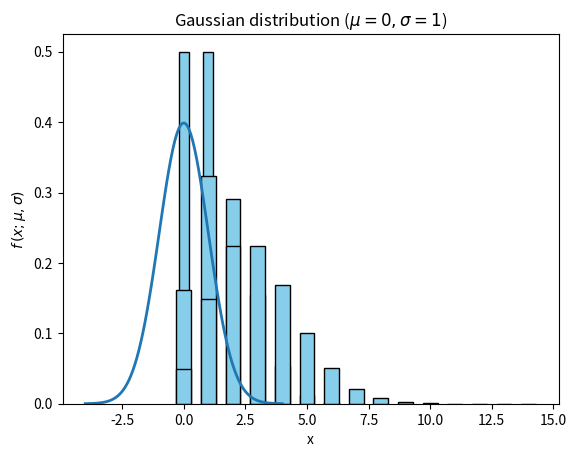

Reproduce this figure in Python.
# Introduction to probability, statistics and hypothesis testing
# [redacted]
# Chapter 2: Predictive probability



# Exercise 1: 
# Represent the PMF of the Bernoulli, Binomial and Poisson distribution
# Represent the PDF of the Gaussian distribution



# Import libraries ............................................................

import numpy as np
import matplotlib.pyplot as plt
from math import comb, exp, factorial, erf, sqrt
from scipy import stats



# Bernoulli distribution ......................................................

print("\nBernoulli distribution")

# Simulate a flip of coin
# x represents the face observed: heads (success, 1) or tails (failure, 0)
x = np.array([0, 1])

# Parameters
p = 1/2

# Compute Bernoulli probabilities
pmf_values = stats.bernoulli(p).pmf(x)
print(f"\nRandom variable x: {x}, format: {type(x)}, shape: {x.shape}")
print(f"Probability P(x): {pmf_values}, format: {type(pmf_values)}, shape: {pmf_values.shape}")

# Plot distribution
plt.bar(x, pmf_values, color = 'skyblue', edgecolor = 'black', width = 0.4)
plt.title(f"Bernoulli distribution (p = {p})")
plt.xlabel("x")
plt.ylabel("Bern(x; p)")
plt.show()



# Binomial distribution .......................................................

print("\nBinomial distribution")

# Simulate 10 rolls of dice
# x represents the possible number of sixes: 0, 1, 2, ..., 10
x = np.arange(11)

# Parameters
n, p = 10, 1/6

# Compute Binomial probability
pmf_values = stats.binom(n, p).pmf(x)
print(f"\nRandom variable x: {x}, format: {type(x)}, shape: {x.shape}")
print(f"Probability(x): {pmf_values}, format: {type(pmf_values)}, shape: {pmf_values.shape}")

# Plot distribution
plt.bar(x, pmf_values, color = 'skyblue', edgecolor = 'black', width = 0.6)
plt.title(f"Binomial distribution (n = {n}, p = {p:.5f})")
plt.xlabel("x")
plt.ylabel("B(x; n, p)")
plt.show()



# Poisson distribution ........................................................

print("\nPoisson distribution")


# Simulate a series of Poisson observations
# x represents the number of observations
x = np.arange(0, 15)

# Parameters
lmbda = 3

# Compute Poisson probability
pmf_values = stats.poisson(lmbda).pmf(x)
print(f"\nRandom variable x: {x}, format: {type(x)}, shape: {x.shape}")
print(f"Probability P(x): {pmf_values}, format: {type(pmf_values)}, shape: {pmf_values.shape}")

# Plot distribution
plt.bar(x, pmf_values, color = 'skyblue', edgecolor = 'black', width = 0.6)
plt.title(rf"Poisson distribution ($\lambda = {lmbda}$)")
plt.xlabel("x")
plt.ylabel(r"$P(x; \lambda)$")
plt.show()



# Gaussian distribution ........................................................

print("\nGaussian distribution")

# Parameters for gaussian
mu, sigma = 0, 1

# Prepare grid of points for plot
x = np.linspace(mu - 4 * sigma, mu + 4 * sigma, 100)

# Compute Gaussian probability
pdf_values = stats.norm(mu, sigma).pdf(x)
print(f"\nRandom variable x: {x.shape}")
print(f"Probability density f(x): {pdf_values.shape}")

# Plot distribution
plt.plot(x, pdf_values, lw = 2)
plt.title(rf"Gaussian distribution ($\mu = {mu}, \sigma = {sigma}$)")
plt.xlabel("x")
plt.ylabel(r"$f\,(x; \mu, \sigma)$")
plt.show()


